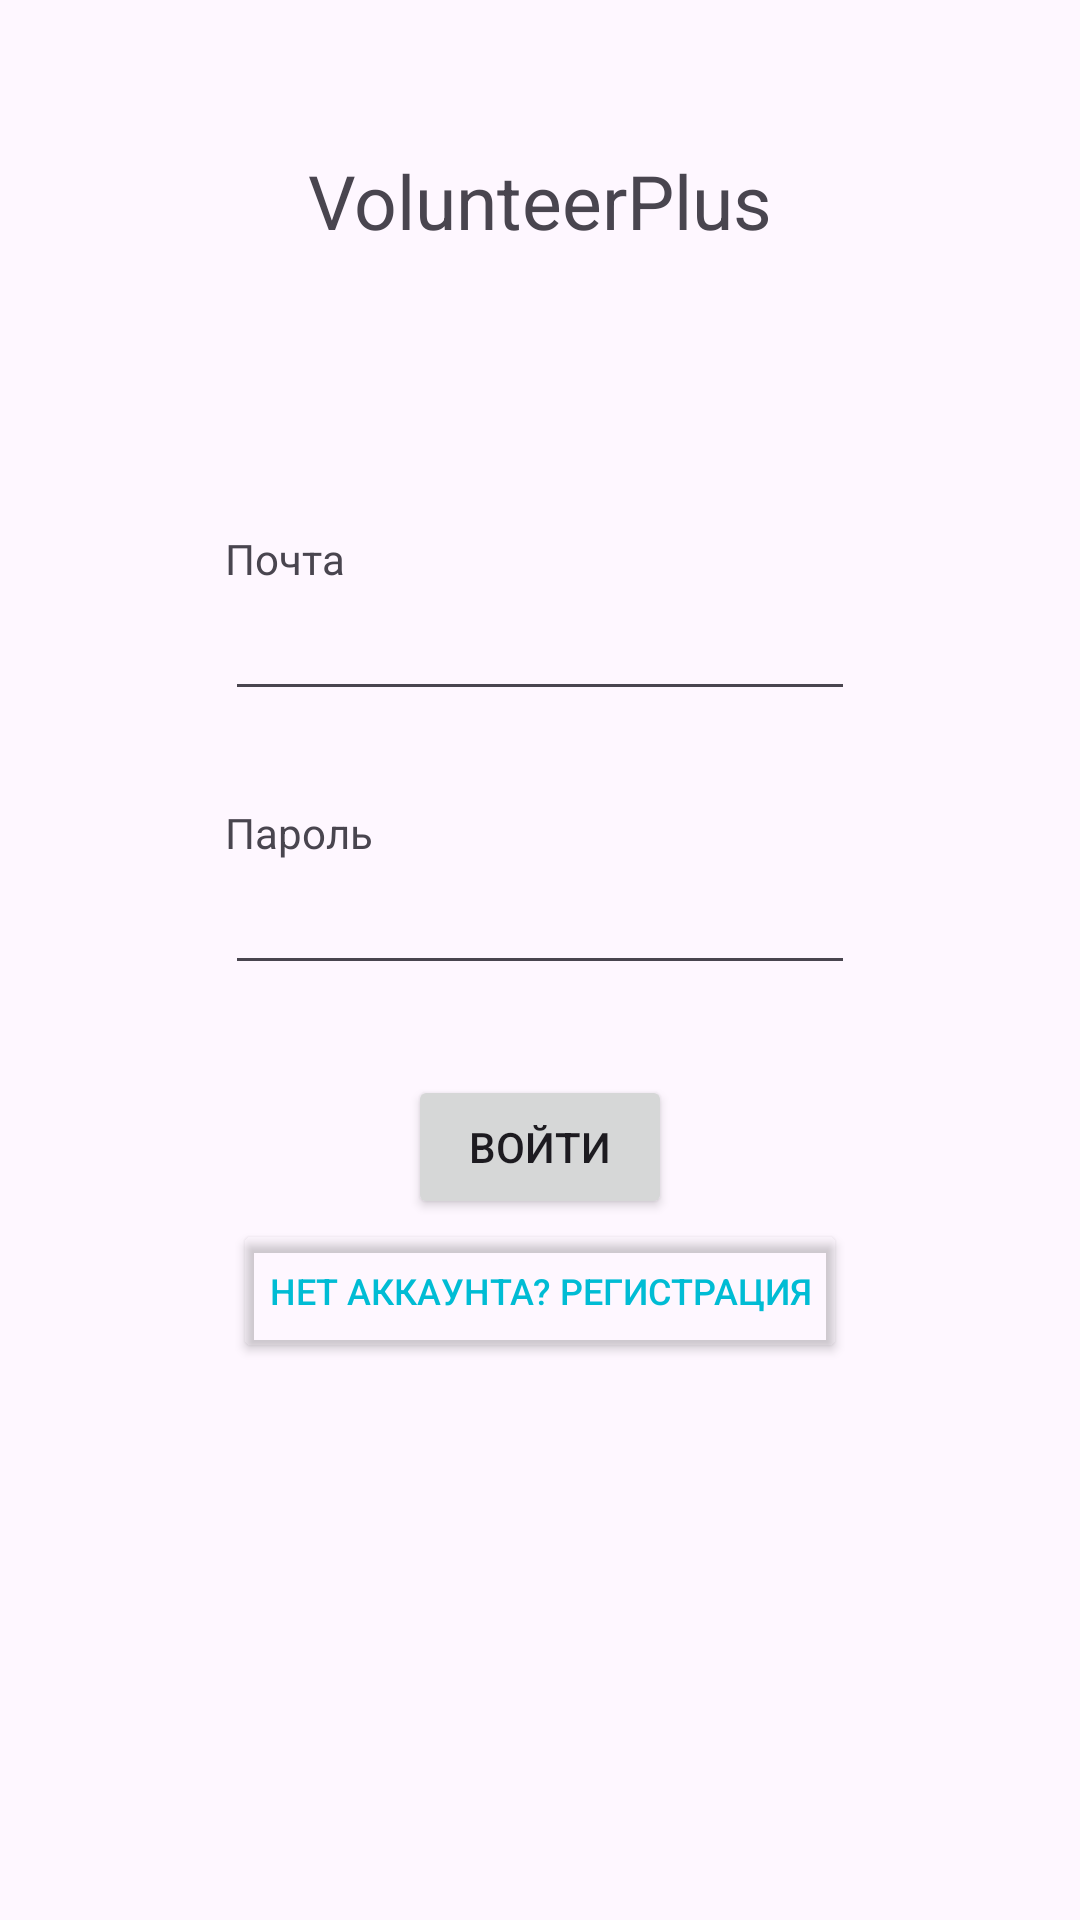

Write the Android layout XML for this screen, with the resource values it uses.
<!-- AndroidManifest.xml: application theme Theme.VolunteerPlus -->
<!-- res/layout/activity_main.xml -->
<?xml version="1.0" encoding="utf-8"?>
<androidx.constraintlayout.widget.ConstraintLayout xmlns:android="http://schemas.android.com/apk/res/android"
    xmlns:app="http://schemas.android.com/apk/res-auto"
    xmlns:tools="http://schemas.android.com/tools"
    android:layout_width="match_parent"
    android:layout_height="match_parent"
    android:background="#00FFFFFF"
    android:backgroundTint="#00FFFFFF"
    tools:context=".MainActivity">

    <TextView
        android:id="@+id/textView"
        android:layout_width="wrap_content"
        android:layout_height="wrap_content"
        android:layout_marginTop="50dp"
        android:text="VolunteerPlus"
        android:textSize="25sp"
        app:layout_constraintEnd_toEndOf="parent"
        app:layout_constraintStart_toStartOf="parent"
        app:layout_constraintTop_toTopOf="parent" />

    <EditText
        android:id="@+id/editTextTextEmailAddress"
        android:layout_width="wrap_content"
        android:layout_height="wrap_content"
        android:layout_marginTop="112dp"
        android:ems="10"
        android:inputType="textEmailAddress"
        app:layout_constraintEnd_toEndOf="parent"
        app:layout_constraintStart_toStartOf="parent"
        app:layout_constraintTop_toBottomOf="@+id/textView" />

    <TextView
        android:id="@+id/textView2"
        android:layout_width="wrap_content"
        android:layout_height="wrap_content"
        android:text="Почта"
        app:layout_constraintBottom_toTopOf="@+id/editTextTextEmailAddress"
        app:layout_constraintStart_toStartOf="@+id/editTextTextEmailAddress" />

    <TextView
        android:id="@+id/textView3"
        android:layout_width="wrap_content"
        android:layout_height="wrap_content"
        android:text="Пароль"
        app:layout_constraintBottom_toTopOf="@+id/editTextTextPassword"
        app:layout_constraintStart_toStartOf="@+id/editTextTextPassword" />

    <EditText
        android:id="@+id/editTextTextPassword"
        android:layout_width="wrap_content"
        android:layout_height="wrap_content"
        android:layout_marginTop="50dp"
        android:ems="10"
        android:inputType="textPassword"
        app:layout_constraintEnd_toEndOf="parent"
        app:layout_constraintStart_toStartOf="parent"
        app:layout_constraintTop_toBottomOf="@+id/editTextTextEmailAddress" />

    <Button
        android:id="@+id/button"
        android:layout_width="wrap_content"
        android:layout_height="wrap_content"
        android:layout_marginTop="30dp"
        android:text="Войти"
        app:layout_constraintEnd_toEndOf="@+id/editTextTextPassword"
        app:layout_constraintStart_toStartOf="@+id/editTextTextPassword"
        app:layout_constraintTop_toBottomOf="@+id/editTextTextPassword" />

    <Button
        android:id="@+id/button2"
        android:layout_width="wrap_content"
        android:layout_height="wrap_content"
        android:backgroundTint="#00FFFFFF"
        android:text="Нет аккаунта? Регистрация"
        android:textColor="#00BCD4"
        android:textSize="12sp"
        app:layout_constraintEnd_toEndOf="@+id/button"
        app:layout_constraintStart_toStartOf="@+id/button"
        app:layout_constraintTop_toBottomOf="@+id/button" />
</androidx.constraintlayout.widget.ConstraintLayout>
<!-- resources referenced by this layout -->
<resources>
  <style name="Theme.VolunteerPlus" parent="Base.Theme.VolunteerPlus" />
  <style name="Base.Theme.VolunteerPlus" parent="Theme.Material3.DayNight.NoActionBar">
          
          
      </style>
</resources>
